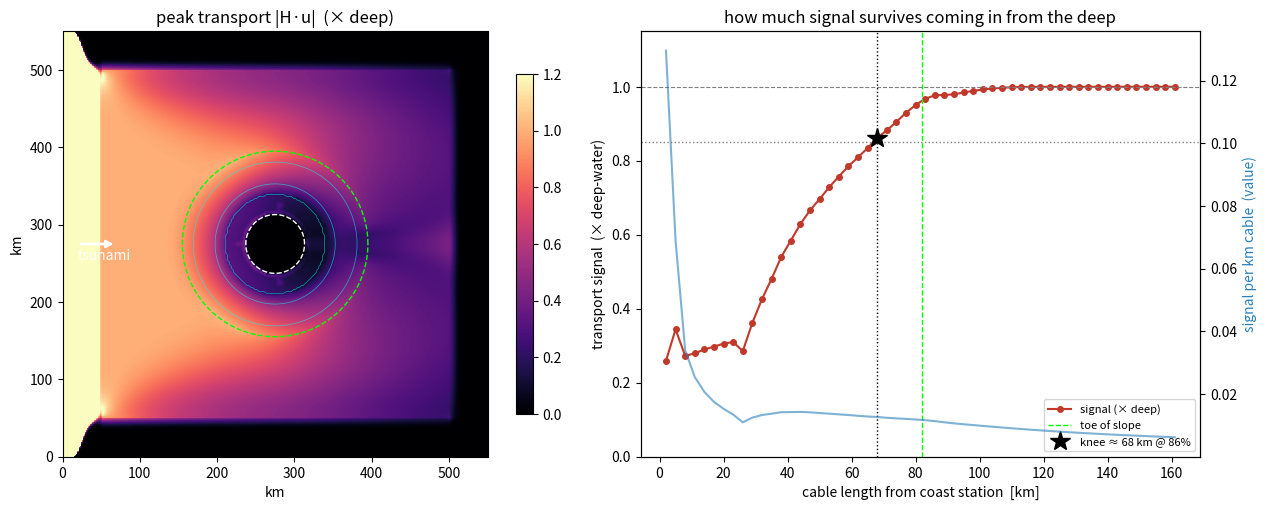

Recreate this plot in Python.
#!/usr/bin/env python3
"""
Radial sweep: how much tsunami-transport signal (|H*u|, the magnetometer proxy)
survives as we move the sensor IN from the deep ocean toward the island coast,
and what the signal / cable-length trade-off looks like.

Linear shallow-water, staggered C-grid, forward-backward. Circular island.
"""
import numpy as np
import matplotlib
matplotlib.use("Agg")
import matplotlib.pyplot as plt

g = 9.81

# ---- domain -------------------------------------------------------------
L   = 550e3            # m, square domain
N   = 220
dx  = L / N
x   = (np.arange(N) + 0.5) * dx
X, Y = np.meshgrid(x, x, indexing="ij")

cx = cy = 275e3        # island centre
R  = np.sqrt((X - cx)**2 + (Y - cy)**2)

# ---- bathymetry: coast -> shelf -> slope -> deep ------------------------
R_coast = 38e3         # shoreline
R_shelf = 65e3         # shelf edge, H ~ 100 m
R_toe   = 120e3        # toe of slope, meets the deep plain
H_deep  = 4000.0
H_shelf = 100.0
H_min   = 25.0         # never fully dry (keeps model linear/stable)

H = np.full((N, N), H_deep)
# shelf: coast..shelf_edge  ->  H_min..H_shelf
m = (R >= R_coast) & (R < R_shelf)
H[m] = H_min + (H_shelf - H_min) * (R[m] - R_coast) / (R_shelf - R_coast)
# slope: shelf_edge..toe    ->  H_shelf..H_deep
m = (R >= R_shelf) & (R < R_toe)
H[m] = H_shelf + (H_deep - H_shelf) * (R[m] - R_shelf) / (R_toe - R_shelf)
# land
land = R < R_coast
H[land] = H_min

# ---- time stepping ------------------------------------------------------
cmax = np.sqrt(g * H_deep)
dt   = 0.30 * dx / cmax
T    = 2600
A    = 0.6             # incoming amplitude, m
sigma = 25e3          # wave-packet width
x0    = 60e3          # launch position (left edge region)
cin   = np.sqrt(g * H_deep)

eta = np.zeros((N, N))
u   = np.zeros((N + 1, N))   # x-velocity on x-faces
v   = np.zeros((N, N + 1))   # y-velocity on y-faces

# H on faces
Hu = 0.5 * (H[1:, :] + H[:-1, :])   # (N-1, N)
Hv = 0.5 * (H[:, 1:] + H[:, :-1])   # (N, N-1)

# sponge (Gauss-shaped damping ramp near all 4 edges)
def edge_ramp(n, width):
    r = np.ones(n)
    for i in range(width):
        r[i] = r[-1 - i] = (i / width)
    return r
spx = edge_ramp(N, 20)
spy = edge_ramp(N, 20)
sponge = np.outer(spx, spy)
# never damp near the island; only the outer frame
sponge = np.maximum(sponge, (R < R_toe + 40e3).astype(float))
sponge = np.clip(sponge, 0.0, 1.0)

peak = np.zeros((N, N))   # running max of |H*u| (transport magnitude)

for t in range(T):
    tt = t * dt
    # inject plane wave at left column (soft source)
    eta[0, :] = A * np.exp(-((cin * tt - (x0)) ** 2) / (2 * sigma**2))

    # u update (interior x-faces)
    dudt = -g * (eta[1:, :] - eta[:-1, :]) / dx
    u[1:-1, :] += dt * dudt
    # v update
    dvdt = -g * (eta[:, 1:] - eta[:, :-1]) / dx
    v[:, 1:-1] += dt * dvdt

    # no flux into land faces
    u[1:-1, :][land[1:, :] | land[:-1, :]] = 0.0
    v[:, 1:-1][land[:, 1:] | land[:, :-1]] = 0.0

    # eta update (continuity)
    flux_x = (Hu * u[1:-1, :])                      # (N-1,N) on x-faces interior
    div = np.zeros((N, N))
    div[1:, :]  += flux_x
    div[:-1, :] -= flux_x
    flux_y = (Hv * v[:, 1:-1])
    div[:, 1:]  += flux_y
    div[:, :-1] -= flux_y
    eta += dt * div / dx
    eta[land] = 0.0
    eta *= sponge
    # damp velocities in the outer frame too (kills edge reflections/blow-up)
    su = 0.5 * (sponge[1:, :] + sponge[:-1, :])
    sv = 0.5 * (sponge[:, 1:] + sponge[:, :-1])
    u[1:-1, :] *= su
    v[:, 1:-1] *= sv

    # transport magnitude at cell centres
    uc = 0.5 * (u[1:, :] + u[:-1, :])
    vc = 0.5 * (v[:, 1:] + v[:, :-1])
    speed = np.sqrt(uc**2 + vc**2)
    trans = H * speed
    trans[land] = 0.0
    peak = np.maximum(peak, trans)

# ---- radial sweep along the wave-facing axis (upstream, -x side) --------
# sample rings; take the median on the wave-facing 120-deg arc
theta = np.arctan2(Y - cy, X - cx)
facing = np.abs(theta - np.pi) < np.deg2rad(60)   # points toward incoming (-x) wave

radii = np.arange(R_coast + 2e3, R_toe + 80e3, 3e3)
raw = []
for rr in radii:
    ring = (np.abs(R - rr) < 2e3) & facing & (~land)
    if ring.sum() == 0:
        raw.append(np.nan); continue
    raw.append(np.median(peak[ring]))
raw = np.array(raw)

# reference = the deep-water plateau ON THE SAME wave-facing side
deep_plateau = np.nanmedian(raw[radii > R_toe + 25e3])
deep_ref = deep_plateau
sig = raw / deep_plateau

dist_from_coast = (radii - R_coast) / 1e3   # km of cable from the shore station

# cable "cost": proportional to distance from coast (station sits at coast)
cost = np.maximum(dist_from_coast, 1.0)
merit = sig / cost      # signal per km of cable

# knee: smallest distance that still keeps >= 85% of signal
good = np.where(sig >= 0.85)[0]
knee_i = good[0] if len(good) else np.nanargmax(sig)

print(f"deep_ref transport = {deep_ref:.2f}")
print(f"toe distance from coast = {(R_toe-R_coast)/1e3:.0f} km")
for d, s, mo in zip(dist_from_coast, sig, merit):
    print(f"  {d:6.1f} km   signal {s:5.2f}   merit {mo:.3f}")
print(f"knee: {dist_from_coast[knee_i]:.0f} km keeps signal {sig[knee_i]:.2f}")

# ---- figure -------------------------------------------------------------
fig, ax = plt.subplots(1, 2, figsize=(13, 5.2))

# left: bathymetry + peak transport
im = ax[0].imshow(peak.T / deep_ref, origin="lower",
                  extent=[0, L/1e3, 0, L/1e3], cmap="magma",
                  vmin=0, vmax=1.2, aspect="equal")
cs = ax[0].contour(x/1e3, x/1e3, H.T, levels=[100, 1000, 3000],
                   colors="cyan", linewidths=0.5, alpha=0.6)
th = np.linspace(0, 2*np.pi, 200)
for rr, lab, c in [(R_coast, "coast", "w"), (R_toe, "toe", "lime")]:
    ax[0].plot((cx + rr*np.cos(th))/1e3, (cy + rr*np.sin(th))/1e3,
               c, lw=1.0, ls="--")
ax[0].set_title("peak transport |H·u|  (× deep)")
ax[0].set_xlabel("km"); ax[0].set_ylabel("km")
ax[0].annotate("", xy=(70, 275), xytext=(20, 275),
               arrowprops=dict(arrowstyle="-|>", color="white", lw=2))
ax[0].text(20, 255, "tsunami", color="white")
fig.colorbar(im, ax=ax[0], shrink=0.8)

# right: signal vs distance from coast
ax[1].plot(dist_from_coast, sig, "-o", color="#c0392b", ms=4, label="signal (× deep)")
ax[1].axhline(0.85, color="gray", ls=":", lw=1)
ax[1].axhline(1.0,  color="gray", ls="--", lw=0.8)
ax[1].axvline((R_toe-R_coast)/1e3, color="lime", ls="--", lw=1, label="toe of slope")
ax[1].axvline(dist_from_coast[knee_i], color="k", ls=":", lw=1)
ax[1].plot(dist_from_coast[knee_i], sig[knee_i], "k*", ms=15,
           label=f"knee ≈ {dist_from_coast[knee_i]:.0f} km @ {sig[knee_i]:.0%}")
ax2 = ax[1].twinx()
ax2.plot(dist_from_coast, merit, "-", color="#2980b9", alpha=0.6, label="signal / km cable")
ax2.set_ylabel("signal per km cable  (value)", color="#2980b9")
ax[1].set_xlabel("cable length from coast station  [km]")
ax[1].set_ylabel("transport signal  (× deep-water)")
ax[1].set_title("how much signal survives coming in from the deep")
ax[1].set_ylim(0, 1.15)
ax[1].legend(loc="lower right", fontsize=8)
fig.tight_layout()
fig.savefig("slope_toe_sweep.png", dpi=110)
print("saved slope_toe_sweep.png")
